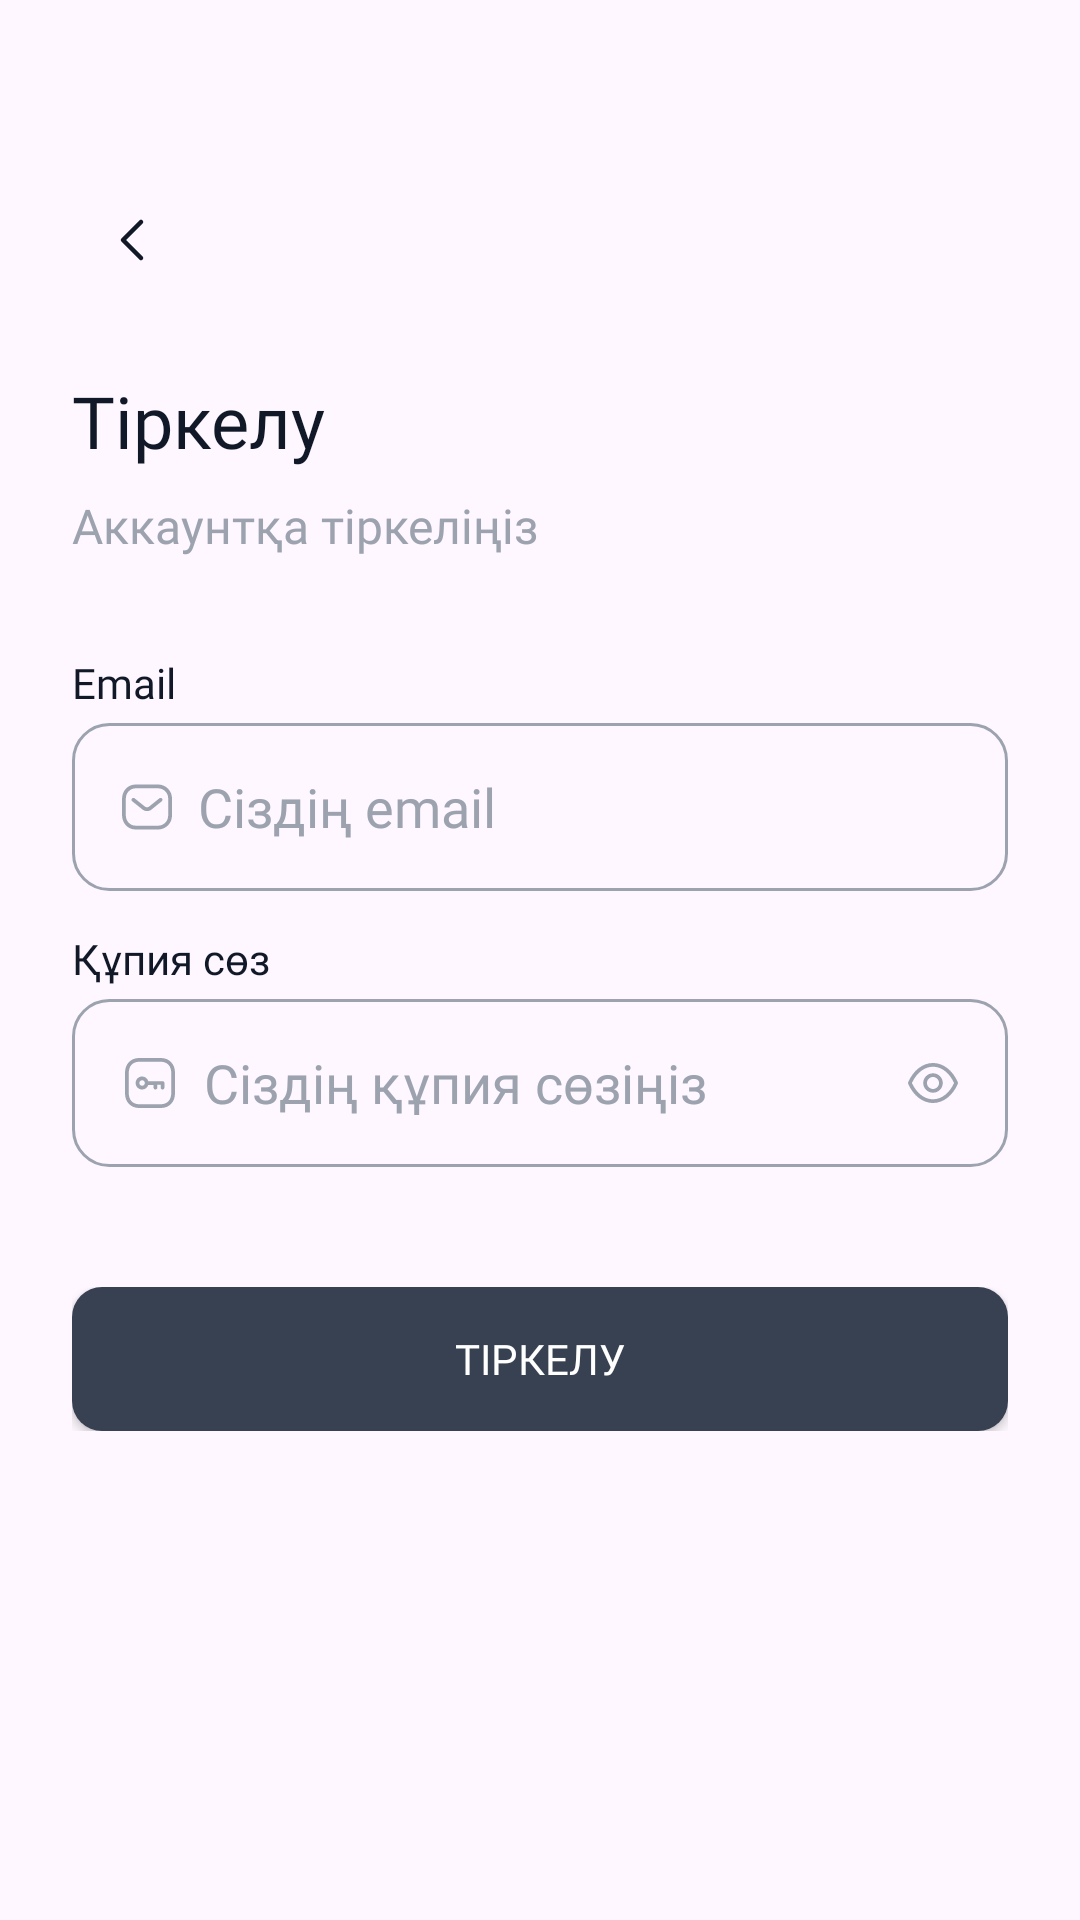

Reconstruct the res/layout file that produces this screen, plus the resources it refers to.
<!-- AndroidManifest.xml: application theme Theme.Didon -->
<!-- res/layout/fragment_reg_in.xml -->
<?xml version="1.0" encoding="utf-8"?>
<androidx.constraintlayout.widget.ConstraintLayout xmlns:android="http://schemas.android.com/apk/res/android"
    xmlns:app="http://schemas.android.com/apk/res-auto"
    xmlns:tools="http://schemas.android.com/tools"
    android:layout_width="match_parent"
    android:layout_height="match_parent"
    tools:context=".presentation.user.RegInFragment">
    <ImageButton
        android:id="@+id/btnBackWelcomeFragment"
        android:layout_width="40dp"
        android:layout_height="40dp"
        android:layout_marginStart="24dp"
        android:layout_marginTop="60dp"
        android:backgroundTint="@color/fui_transparent"
        android:src="@drawable/ic_button_back"
        app:layout_constraintStart_toStartOf="parent"
        app:layout_constraintTop_toTopOf="parent" />

    <TextView
        android:id="@+id/textView"
        android:layout_width="wrap_content"
        android:layout_height="wrap_content"
        android:layout_marginTop="24dp"
        android:fontFamily="@font/sf_bold"
        android:text="Тіркелу"
        android:textColor="?attr/colorOnPrimary"
        android:textSize="24sp"
        app:layout_constraintStart_toStartOf="@+id/btnBackWelcomeFragment"
        app:layout_constraintTop_toBottomOf="@+id/btnBackWelcomeFragment" />

    <TextView
        android:id="@+id/textView2"
        android:layout_width="wrap_content"
        android:layout_height="wrap_content"
        android:layout_marginTop="8dp"
        android:fontFamily="@font/sf_regular"
        android:text="Аккаунтқа тіркеліңіз"
        android:textColor="?attr/colorOnSecondary"
        android:textSize="16sp"
        app:layout_constraintStart_toStartOf="@+id/textView"
        app:layout_constraintTop_toBottomOf="@+id/textView" />

    <TextView
        android:id="@+id/textView5"
        android:layout_width="wrap_content"
        android:layout_height="wrap_content"
        android:layout_marginTop="32dp"
        android:fontFamily="@font/sf_bold"
        android:text="Email"
        android:textColor="?attr/colorOnPrimary"
        android:textSize="14sp"
        app:layout_constraintStart_toStartOf="@+id/textView2"
        app:layout_constraintTop_toBottomOf="@+id/textView2"

        />


    <LinearLayout
        android:id="@+id/editTextEmailLayoutInput"
        android:layout_width="0dp"
        android:layout_height="wrap_content"
        android:layout_marginTop="4dp"
        android:layout_marginEnd="24dp"
        android:orientation="vertical"
        app:layout_constraintEnd_toEndOf="parent"
        app:layout_constraintStart_toStartOf="@+id/textView5"
        app:layout_constraintTop_toBottomOf="@+id/textView5">

        <EditText

            android:id="@+id/editTextEmailRegIn"
            android:layout_width="match_parent"

            android:layout_height="56dp"
            android:background="@drawable/style_edittext_on_any_touch"
            android:drawableStart="@drawable/ic_message"
            android:drawableLeft="@drawable/ic_message"
            android:drawablePadding="8dp"
            android:fontFamily="@font/sf_regular"

            android:hint="Сіздің email"
            android:inputType="textEmailAddress"


            android:paddingStart="16dp"
            android:textColor="?attr/colorOnPrimary"
            android:textColorHint="@color/grey_400"
            app:layout_constraintEnd_toEndOf="parent"
            android:theme="@style/style_editText_Oz"/>

        <TextView
            android:id="@+id/textTvErrorEmailRegIn"
            android:layout_width="match_parent"
            android:layout_height="wrap_content"
            android:layout_marginStart="16dp"
            android:layout_marginTop="8dp"
            android:layout_marginBottom="8dp"
            android:fontFamily="@font/sf_regular"
            android:text="Қате формат"
            android:textColor="@color/red"

            android:visibility="gone" />
    </LinearLayout>


    <TextView
        android:id="@+id/textView7"
        android:layout_width="wrap_content"
        android:layout_height="wrap_content"
        android:layout_marginTop="13dp"
        android:fontFamily="@font/sf_bold"
        android:text="Құпия сөз"
        android:textColor="?attr/colorOnPrimary"
        android:textSize="14sp"
        app:layout_constraintStart_toStartOf="@+id/editTextEmailLayoutInput"
        app:layout_constraintTop_toBottomOf="@+id/editTextEmailLayoutInput" />


    <androidx.appcompat.widget.AppCompatEditText
        android:id="@+id/editTextPasswordRegIn"
        android:layout_width="0dp"
        android:layout_height="56dp"
        android:layout_marginTop="4dp"
        android:background="@drawable/style_edittext_on_any_touch"
        android:drawableStart="@drawable/ic_password"
        android:drawableLeft="@drawable/ic_password"
        android:drawablePadding="8dp"
        android:fontFamily="@font/sf_regular"
        android:hint="Сіздің құпия сөзіңіз"
        android:inputType="textPassword"
        android:paddingStart="16dp"
        android:paddingEnd="16dp"
        android:textColor="?attr/colorOnPrimary"
        android:textColorHint="@color/grey_400"
        app:layout_constraintEnd_toEndOf="@+id/editTextEmailLayoutInput"
        app:layout_constraintStart_toStartOf="@+id/editTextEmailLayoutInput"
        app:layout_constraintTop_toBottomOf="@+id/textView7"
        android:theme="@style/style_editText_Oz"
        />
    <ImageButton
        android:id="@+id/btnShowPassword"
        android:layout_width="wrap_content"
        android:layout_height="wrap_content"
        app:layout_constraintTop_toTopOf="@id/editTextPasswordRegIn"
        app:layout_constraintBottom_toBottomOf="@id/editTextPasswordRegIn"
        app:layout_constraintEnd_toEndOf="@id/editTextPasswordRegIn"
        android:src="@drawable/ic_password_show"
        android:background="@color/fui_transparent"
        android:paddingEnd="16dp"
        />


    <LinearLayout
        android:id="@+id/layoutbtn"
        android:layout_width="0dp"
        android:layout_height="wrap_content"
        android:layout_marginTop="40dp"
        android:orientation="vertical"
        app:layout_constraintEnd_toEndOf="@+id/editTextPasswordRegIn"
        app:layout_constraintStart_toStartOf="@+id/editTextPasswordRegIn"
        app:layout_constraintTop_toBottomOf="@+id/editTextPasswordRegIn">

        <TextView
            android:id="@+id/textTvErrorResultRegIn"
            android:layout_width="match_parent"
            android:layout_height="match_parent"
            android:fontFamily="@font/sf_regular"
            android:gravity="center"
            android:text="TextView"
            android:textColor="@color/red"
            android:layout_marginBottom="24dp"
            android:visibility="gone" />

        <androidx.appcompat.widget.AppCompatButton
            android:id="@+id/btnRegInApp"
            android:layout_width="match_parent"
            android:layout_height="match_parent"

            android:background="@drawable/button_shape"
            android:fontFamily="@font/sf_semibold"
            android:text="Тіркелу"
            android:textColor="@color/white" />


    </LinearLayout>


</androidx.constraintlayout.widget.ConstraintLayout>
<!-- resources referenced by this layout -->
<resources>
  <color name="fui_transparent">#00000000</color>
  <color name="grey_400">#9CA3AF</color>
  <color name="red">#FF402B</color>
  <color name="white">#FFFFFF</color>
  <!-- drawable button_shape (drawable-v24) -->
  <?xml version="1.0" encoding="utf-8"?>
  
  <shape xmlns:android="http://schemas.android.com/apk/res/android">
      <solid android:color="@color/grey_700"
          />
      <corners
          android:topRightRadius="10dp"
          android:topLeftRadius="10dp"
          android:bottomRightRadius="10dp"
          android:bottomLeftRadius="10dp"/>
  
  </shape>
  <!-- drawable ic_button_back (drawable-v24) -->
  <vector xmlns:android="http://schemas.android.com/apk/res/android"
      android:width="40dp"
      android:height="40dp"
      android:viewportWidth="40"
      android:viewportHeight="40">
  
    <group>
      <clip-path
          android:pathData="M8,8h24v24h-24z"/>
      <path
          android:pathData="M23,14L17,20L23,26"
          android:strokeLineJoin="round"
          android:strokeWidth="1.5"
          android:fillColor="#00000000"
          android:strokeColor="?attr/colorOnPrimary"
          android:strokeLineCap="round"/>
    </group>
  </vector>
  <!-- drawable style_edittext_on_any_touch (drawable-v24) -->
  <?xml version="1.0" encoding="utf-8"?>
  <selector xmlns:android="http://schemas.android.com/apk/res/android">
      <item android:drawable="@drawable/style_edittext_focused" android:state_focused="true"/>
      <item android:drawable="@drawable/style_edittext_no_focused" />
  
  </selector>
  <style name="style_editText_Oz">
          <item name="android:textCursorDrawable">@drawable/text_cursor_drawable_edit_text</item>
          <item name="android:textColorHighlight">@color/primary_400</item>
          <item name="colorControlNormal">@color/primary_900</item>
          <item name="colorControlActivated">@color/primary_900</item>
          <item name="colorAccent">?attr/colorButtonNormal</item>
      </style>
  <style name="Theme.Didon" parent="Base.Theme.Didon" />
  <color name="grey_700">#374151</color>
  <!-- drawable style_edittext_focused (drawable-v24) -->
  <?xml version="1.0" encoding="utf-8"?>
  
      <shape xmlns:android="http://schemas.android.com/apk/res/android">
  
      <stroke android:width="1dp"
              android:color="@color/primary_400"
          />
          <corners
              android:topRightRadius="12dp"
              android:topLeftRadius="12dp"
              android:bottomRightRadius="12dp"
              android:bottomLeftRadius="12dp"/>
  
  
  
      </shape>
  <!-- drawable style_edittext_no_focused (drawable-v24) -->
  <?xml version="1.0" encoding="utf-8"?>
  
  <shape xmlns:android="http://schemas.android.com/apk/res/android">
  
      <stroke android:width="1dp"
          android:color="@color/grey_400"
          />
      <corners
          android:topRightRadius="12dp"
          android:topLeftRadius="12dp"
          android:bottomRightRadius="12dp"
          android:bottomLeftRadius="12dp"/>
  
  
  
  </shape>
  <!-- drawable text_cursor_drawable_edit_text (drawable-v24) -->
  <?xml version="1.0" encoding="utf-8"?>
  
  <shape xmlns:android="http://schemas.android.com/apk/res/android">
      <solid android:color="?attr/iconTint" />
      <size android:width="2dp"/>
  </shape>
  <color name="primary_400">#9753F0</color>
  <color name="primary_900">#1E056E</color>
  <color name="primary_500">#6D1EE7</color>
  <color name="grey_200">#E5E7EB</color>
  <color name="grey_300">#D1D5DB</color>
  <color name="grey_900">#111827</color>
  <color name="grey_100">#F3F4F6</color>
  <color name="primary_50">#F8EEFF</color>
  <color name="grey_800">#1F2937</color>
</resources>
